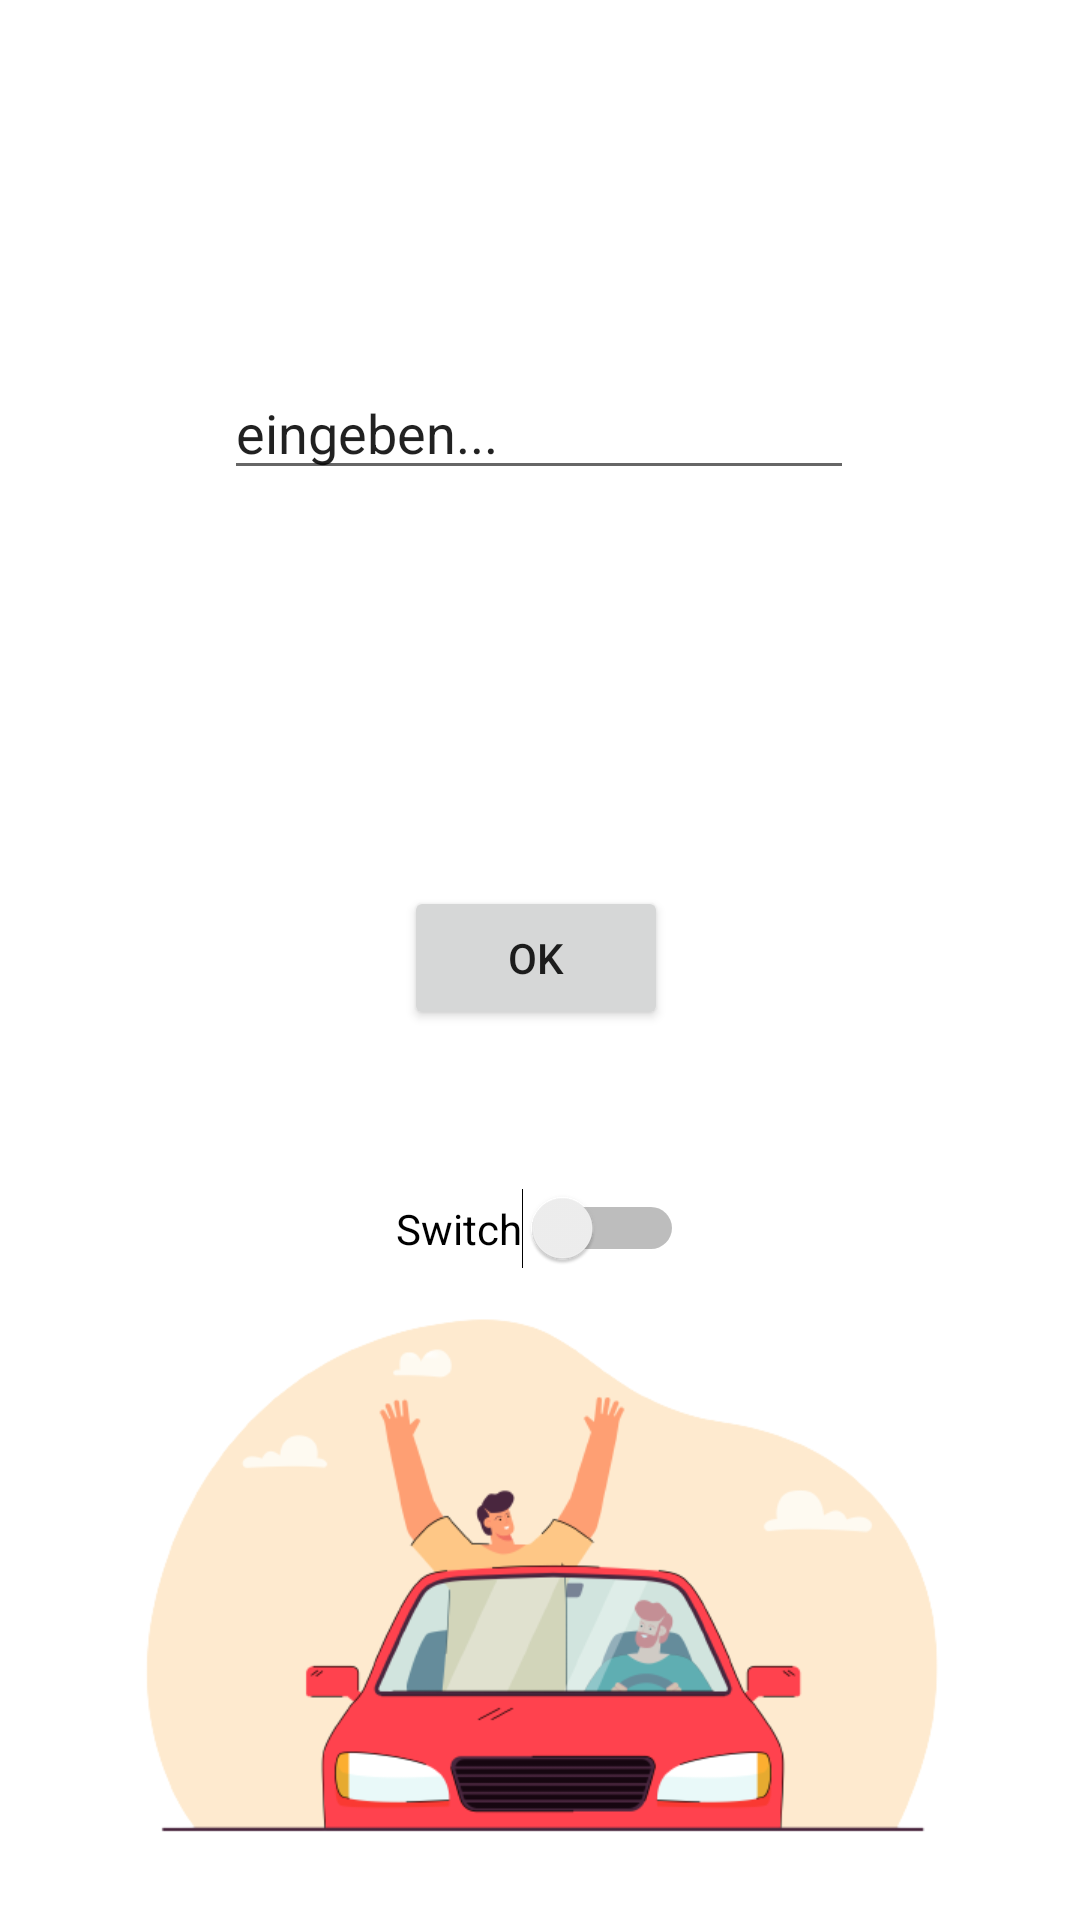

Layout XML and referenced resources for this Android screen:
<!-- AndroidManifest.xml: application theme Theme.RoadSplit -->
<!-- res/layout/activity_furkan_test.xml -->
<?xml version="1.0" encoding="utf-8"?>
<androidx.constraintlayout.widget.ConstraintLayout xmlns:android="http://schemas.android.com/apk/res/android"
    xmlns:app="http://schemas.android.com/apk/res-auto"
    xmlns:tools="http://schemas.android.com/tools"
    android:layout_width="match_parent"
    android:layout_height="match_parent"
    tools:context=".activities.FurkanTestActivity">

    <EditText
        android:id="@+id/cloudText"
        android:layout_width="wrap_content"
        android:layout_height="wrap_content"
        android:ems="10"
        android:inputType="textPersonName"
        android:text="eingeben..."
        app:layout_constraintBottom_toBottomOf="parent"
        app:layout_constraintEnd_toEndOf="parent"
        app:layout_constraintHorizontal_bias="0.497"
        app:layout_constraintStart_toStartOf="parent"
        app:layout_constraintTop_toTopOf="parent"
        app:layout_constraintVertical_bias="0.204" />

    <Switch
        android:id="@+id/switch1"
        android:layout_width="wrap_content"
        android:layout_height="wrap_content"
        android:onClick="clickButton"
        android:text="Switch"
        app:layout_constraintBottom_toBottomOf="parent"
        app:layout_constraintEnd_toEndOf="parent"
        app:layout_constraintStart_toStartOf="parent"
        app:layout_constraintTop_toTopOf="parent"
        app:layout_constraintVertical_bias="0.646" />

    <Button
        android:id="@+id/heavenButton"
        android:layout_width="wrap_content"
        android:layout_height="wrap_content"
        android:onClick="changeScreen"
        android:text="OK"
        app:layout_constraintBottom_toBottomOf="parent"
        app:layout_constraintEnd_toEndOf="parent"
        app:layout_constraintHorizontal_bias="0.495"
        app:layout_constraintStart_toStartOf="parent"
        app:layout_constraintTop_toTopOf="parent"
        app:layout_constraintVertical_bias="0.499" />

    <ImageView
        android:id="@+id/imageView21"
        android:layout_width="wrap_content"
        android:layout_height="wrap_content"
        android:onClick="clickButton"
        app:layout_constraintBottom_toBottomOf="parent"
        app:layout_constraintEnd_toEndOf="parent"
        app:layout_constraintHorizontal_bias="0.495"
        app:layout_constraintStart_toStartOf="parent"
        app:layout_constraintTop_toTopOf="parent"
        app:layout_constraintVertical_bias="0.969"
        app:srcCompat="@drawable/canvasone" />

</androidx.constraintlayout.widget.ConstraintLayout>
<!-- resources referenced by this layout -->
<resources>
  <!-- drawable canvasone: png bitmap (drawable-xhdpi, 44228 bytes) -->
  <style name="Theme.RoadSplit" parent="Theme.MaterialComponents.DayNight.DarkActionBar">
          
          <item name="colorPrimary">@color/purple_500</item>
          <item name="colorPrimaryVariant">@color/purple_700</item>
          <item name="colorOnPrimary">@color/white</item>
          
          <item name="colorSecondary">@color/teal_200</item>
          <item name="colorSecondaryVariant">@color/teal_700</item>
          <item name="colorOnSecondary">@color/black</item>
          
          <item name="android:statusBarColor">?attr/colorPrimaryVariant</item>
          
      </style>
  <color name="purple_500">#F61313</color>
  <color name="purple_700">#400A0A</color>
  <color name="white">#FFFFFF</color>
  <color name="teal_200">#FF9800</color>
  <color name="teal_700">#E91E63</color>
  <color name="black">#FF000000</color>
</resources>
